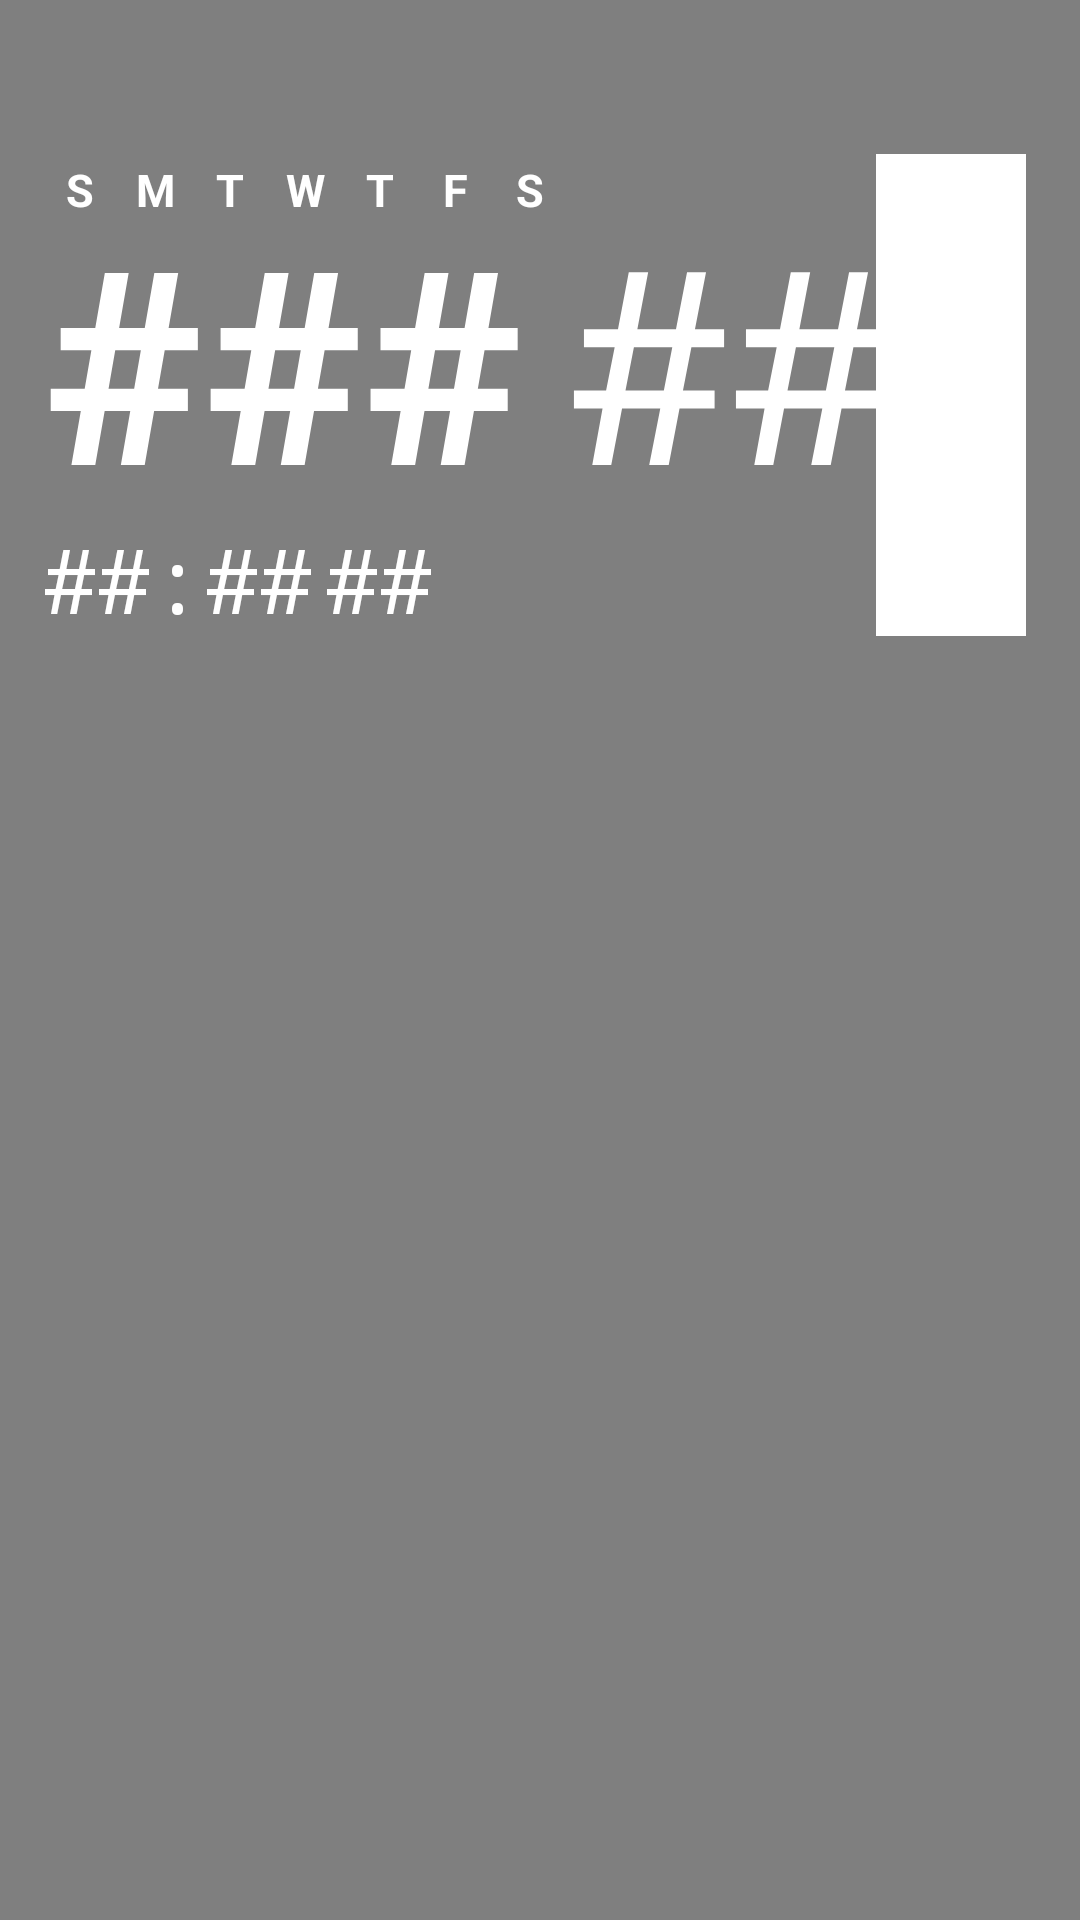

The Android layout XML behind this screen, and the referenced resources:
<!-- AndroidManifest.xml: application theme Theme.Monospace -->
<!-- res/layout/activity_main.xml -->
<?xml version="1.0" encoding="utf-8"?>
<androidx.constraintlayout.widget.ConstraintLayout xmlns:android="http://schemas.android.com/apk/res/android"
    xmlns:app="http://schemas.android.com/apk/res-auto"
    xmlns:tools="http://schemas.android.com/tools"
    android:id="@+id/main"
    android:layout_width="match_parent"
    android:layout_height="match_parent"
    tools:context=".MainActivity"
    android:fitsSystemWindows="false"
    android:background="@color/bg_black_blur">

    <TextView
        android:id="@+id/dow_sun"
        android:layout_width="25dp"
        android:layout_height="25dp"
        android:textStyle="bold"
        android:includeFontPadding="false"
        android:lineSpacingExtra="0dp"
        android:text="S"
        android:textColor="@color/white"
        android:textSize="15sp"
        android:gravity="center"
        android:padding="3dp"
        app:layout_constraintTop_toBottomOf="@id/header_top"
        app:layout_constraintStart_toEndOf="@id/left_padding" />

    <TextView
        android:id="@+id/dow_mon"
        android:layout_width="25dp"
        android:layout_height="25dp"
        android:textStyle="bold"
        android:includeFontPadding="false"
        android:lineSpacingExtra="0dp"
        android:text="M"
        android:textColor="@color/white"
        android:textSize="15sp"
        android:gravity="center"
        android:padding="3dp"
        app:layout_constraintTop_toBottomOf="@id/header_top"
        app:layout_constraintStart_toEndOf="@id/dow_sun" />

    <TextView
        android:id="@+id/dow_tue"
        android:layout_width="25dp"
        android:layout_height="25dp"
        android:textStyle="bold"
        android:includeFontPadding="false"
        android:lineSpacingExtra="0dp"
        android:text="T"
        android:textColor="@color/white"
        android:textSize="15sp"
        android:gravity="center"
        android:padding="3dp"
        app:layout_constraintTop_toBottomOf="@id/header_top"
        app:layout_constraintStart_toEndOf="@id/dow_mon" />

    <TextView
        android:id="@+id/dow_wed"
        android:layout_width="25dp"
        android:layout_height="25dp"
        android:textStyle="bold"
        android:includeFontPadding="false"
        android:lineSpacingExtra="0dp"
        android:text="W"
        android:textColor="@color/white"
        android:textSize="15sp"
        android:gravity="center"
        android:padding="3dp"
        app:layout_constraintTop_toBottomOf="@id/header_top"
        app:layout_constraintStart_toEndOf="@id/dow_tue" />

    <TextView
        android:id="@+id/dow_thu"
        android:layout_width="25dp"
        android:layout_height="25dp"
        android:textStyle="bold"
        android:includeFontPadding="false"
        android:lineSpacingExtra="0dp"
        android:text="T"
        android:textColor="@color/white"
        android:textSize="15sp"
        android:gravity="center"
        android:padding="3dp"
        app:layout_constraintTop_toBottomOf="@id/header_top"
        app:layout_constraintStart_toEndOf="@id/dow_wed" />

    <TextView
        android:id="@+id/dow_fri"
        android:layout_width="25dp"
        android:layout_height="25dp"
        android:textStyle="bold"
        android:includeFontPadding="false"
        android:lineSpacingExtra="0dp"
        android:text="F"
        android:textColor="@color/white"
        android:textSize="15sp"
        android:gravity="center"
        android:padding="3dp"
        app:layout_constraintTop_toBottomOf="@id/header_top"
        app:layout_constraintStart_toEndOf="@id/dow_thu" />

    <TextView
        android:id="@+id/dow_sat"
        android:layout_width="25dp"
        android:layout_height="25dp"
        android:textStyle="bold"
        android:includeFontPadding="false"
        android:lineSpacingExtra="0dp"
        android:text="S"
        android:textColor="@color/white"
        android:textSize="15sp"
        android:gravity="center"
        android:padding="3dp"
        app:layout_constraintTop_toBottomOf="@id/header_top"
        app:layout_constraintStart_toEndOf="@id/dow_fri" />

    <TextView
        android:id="@+id/month_main"
        android:layout_width="wrap_content"
        android:layout_height="wrap_content"
        android:includeFontPadding="false"
        android:lineSpacingExtra="0dp"
        android:text="###"
        android:textColor="@color/white"
        android:textSize="90sp"
        android:textStyle="bold"
        android:layout_marginTop="-5dp"
        app:layout_constraintStart_toEndOf="@id/left_padding"
        app:layout_constraintTop_toBottomOf="@id/dow_sun" />

    <TextView
        android:id="@+id/dom_main"
        android:layout_width="wrap_content"
        android:layout_height="wrap_content"
        android:includeFontPadding="false"
        android:lineSpacingExtra="0dp"
        android:text="##"
        android:textColor="@color/white"
        android:textSize="90sp"
        android:fontFamily="monospace"
        android:layout_marginStart="15dp"
        app:layout_constraintStart_toEndOf="@id/month_main"
        app:layout_constraintTop_toTopOf="@id/month_main" />

    <TextView
        android:id="@+id/time_main"
        android:layout_width="wrap_content"
        android:layout_height="wrap_content"
        android:fontFamily="monospace"
        android:includeFontPadding="false"
        android:lineSpacingExtra="0dp"
        android:text="##:##"
        android:textColor="@color/white"
        android:textSize="30sp"
        app:layout_constraintStart_toEndOf="@id/left_padding"
        app:layout_constraintTop_toBottomOf="@id/month_main" />

    <TextView
        android:id="@+id/mer_main"
        android:layout_width="wrap_content"
        android:layout_height="wrap_content"
        android:layout_marginStart="4dp"
        android:fontFamily="monospace"
        android:includeFontPadding="false"
        android:lineSpacingExtra="0dp"
        android:text="##"
        android:textColor="@color/white"
        android:textSize="30sp"
        app:layout_constraintBottom_toBottomOf="@id/time_main"
        app:layout_constraintStart_toEndOf="@id/time_main" />

    <ImageView
        android:id="@+id/cursor_main"
        android:layout_width="50dp"
        android:layout_height="0dp"
        android:src="@drawable/cursor_white"
        app:layout_constraintBottom_toBottomOf="@id/time_main"
        app:layout_constraintEnd_toEndOf="@id/right_padding"
        app:layout_constraintTop_toTopOf="@id/dow_sun" />

    <LinearLayout
        android:id="@+id/fragment_container"
        android:layout_width="0dp"
        android:layout_height="0dp"
        app:layout_constraintTop_toBottomOf="@id/content_top"
        app:layout_constraintBottom_toBottomOf="parent"
        app:layout_constraintStart_toStartOf="parent"
        app:layout_constraintEnd_toEndOf="parent"
        android:orientation="vertical" />

    <androidx.constraintlayout.widget.Guideline
        android:id="@+id/left_padding"
        android:layout_width="wrap_content"
        android:layout_height="wrap_content"
        android:orientation="vertical"
        app:layout_constraintGuide_percent="0.04" />

    <androidx.constraintlayout.widget.Guideline
        android:id="@+id/right_padding"
        android:layout_width="wrap_content"
        android:layout_height="wrap_content"
        android:orientation="vertical"
        app:layout_constraintGuide_percent="0.95" />

    <androidx.constraintlayout.widget.Guideline
        android:id="@+id/header_top"
        android:layout_width="wrap_content"
        android:layout_height="wrap_content"
        android:orientation="horizontal"
        app:layout_constraintGuide_percent="0.08" />

    <androidx.constraintlayout.widget.Guideline
        android:id="@+id/content_top"
        android:layout_width="wrap_content"
        android:layout_height="wrap_content"
        android:orientation="horizontal"
        app:layout_constraintGuide_percent="0.30" />

</androidx.constraintlayout.widget.ConstraintLayout>
<!-- resources referenced by this layout -->
<resources>
  <color name="bg_black_blur">#992A2A2A</color>
  <color name="white">#FFFFFFFF</color>
  <!-- drawable cursor_white (drawable) -->
  <?xml version="1.0" encoding="utf-8"?>
  <layer-list xmlns:android="http://schemas.android.com/apk/res/android">
      <item>
          <shape android:shape="rectangle">
              <size android:width="1dp" />
              <solid android:color="@color/white" />
          </shape>
      </item>
  </layer-list>
  <style name="Theme.Monospace" parent="MonospaceTheme">
          
          <item name="colorPrimary">@color/black</item>
          <item name="colorPrimaryVariant">@color/black</item>
          <item name="colorOnPrimary">@color/black</item>
          
          <item name="colorSecondary">@color/black</item>
          <item name="colorSecondaryVariant">@color/white</item>
          <item name="colorOnSecondary">@color/white</item>
          
          <item name="android:navigationBarColor">@android:color/transparent</item>
          <item name="android:statusBarColor">@android:color/transparent</item>
          <item name="android:windowTranslucentStatus">true</item>
          <item name="android:windowTranslucentNavigation">true</item>
      </style>
  <style name="MonospaceTheme" parent="Theme.MaterialComponents.Light.NoActionBar">
          
          <item name="android:windowShowWallpaper">true</item>
          <item name="android:windowBackground">@android:color/transparent</item>
          <item name="android:textSelectHandle">@color/black</item>
          <item name="android:textSelectHandleLeft">@color/black</item>
          <item name="android:textSelectHandleRight">@color/black</item>
      </style>
  <color name="black">#FF000000</color>
</resources>
